Run: headless pygame with SDL's dummy video driver; simulated clock (each Clock.tick advances the game by its frame time, no real sleeping); random seed 0; keys injected as events and as key.get_pressed() state; mouse plan: one left click at the window centre at the start of phase 2, then a move to the lower-right quarter at the start of phase 3.
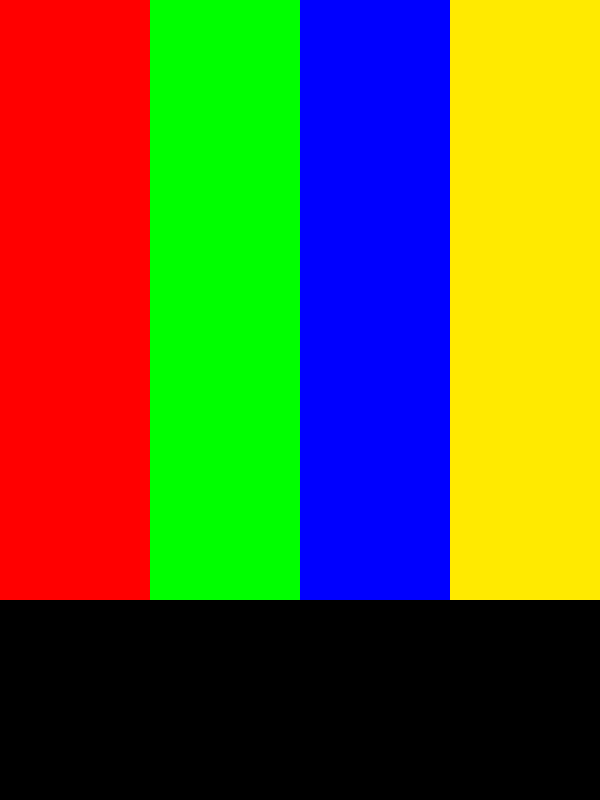
Frame 1 of 4 · flips 1–60 · no input
Frame 2 of 4 · flips 61–180 · clicked the window centre · tapped SPACE, RETURN · held RIGHT (→), D · screen unchanged from frame 1, image omitted
Frame 3 of 4 · flips 181–300 · moved the mouse to the lower-right quarter · held DOWN (↓), S · screen unchanged from frame 2, image omitted
Frame 4 of 4 · flips 301–420 · held LEFT (←), A, UP (↑), W · screen unchanged from frame 3, image omitted

The pygame program that drew these frames:

import pygame
pygame.init()
import time
clock = pygame.time.Clock()
#Colors:
RED = (255, 0, 0)
GREEN = (0, 255, 0)
YELLOW = (255, 234, 0)
BLUE = (0, 0, 255)
CYAN = (0, 255, 255)
WHITE = (255, 255, 255)
BLACK = (0, 0, 0)
GREY = (128, 128, 128)
Char1Col = (255, 0, 0)
Char2Col = (0,255,0)
Char3Col= (0,0,255)
Char4Col= (255, 234, 0)


display_width = 800
display_height = 600

gameWindow = pygame.display.set_mode((600, 800))
pygame.font.init()
pygame.display.set_caption("Selection Menu Test")

##Copy and Paste from Here#


while display_width == 800:
  print(pygame.mouse.get_pos())
  mouseX,mouseY = pygame.mouse.get_pos()
  pygame.event.clear()
  pygame.draw.rect(gameWindow, Char1Col, pygame.Rect(0, 0, 200, 600),  0) #CharlSel1
  pygame.draw.rect(gameWindow, Char2Col, pygame.Rect(150, 0, 200, 600),  0)
#CharSel2
  pygame.draw.rect(gameWindow, Char3Col, pygame.Rect(300, 0, 200, 600),  0)
#CharSel3
  pygame.draw.rect(gameWindow, Char4Col, pygame.Rect(450, 0, 200, 600),  0)
#CharSel4
  if mouseX < 150 and mouseY <600 and mouseX > 5:
    print("Red Zone")
    Char1Col = (255, 81, 83)
    Char2Col = (0,255,0)
    Char3Col= (0,0,255)
    Char4Col= (255, 234, 0)
  if mouseX < 300 and mouseX > 150 and mouseY <600:
    print("Green Zone")
    Char1Col =(255, 0, 0) 
    Char2Col = (129, 250, 127)
    Char3Col= (0,0,255)
    Char4Col= (255, 234, 0)
  if mouseX < 450 and mouseX > 300 and mouseY <600:
    print("Blue Zone")
    Char1Col = (255, 0, 0)
    Char2Col = (0,255,0)
    Char3Col= (96, 108, 250)
    Char4Col= (255, 234, 0)
  if mouseX < 600 and mouseX > 450 and mouseY <600:
    print("Yellow Zone")
    Char1Col = (255, 0, 0)
    Char2Col = (0,255,0)
    Char3Col= (0,0,255)
    Char4Col= (255, 254, 76)
  pygame.display.update()
  pygame.time.delay(80)
